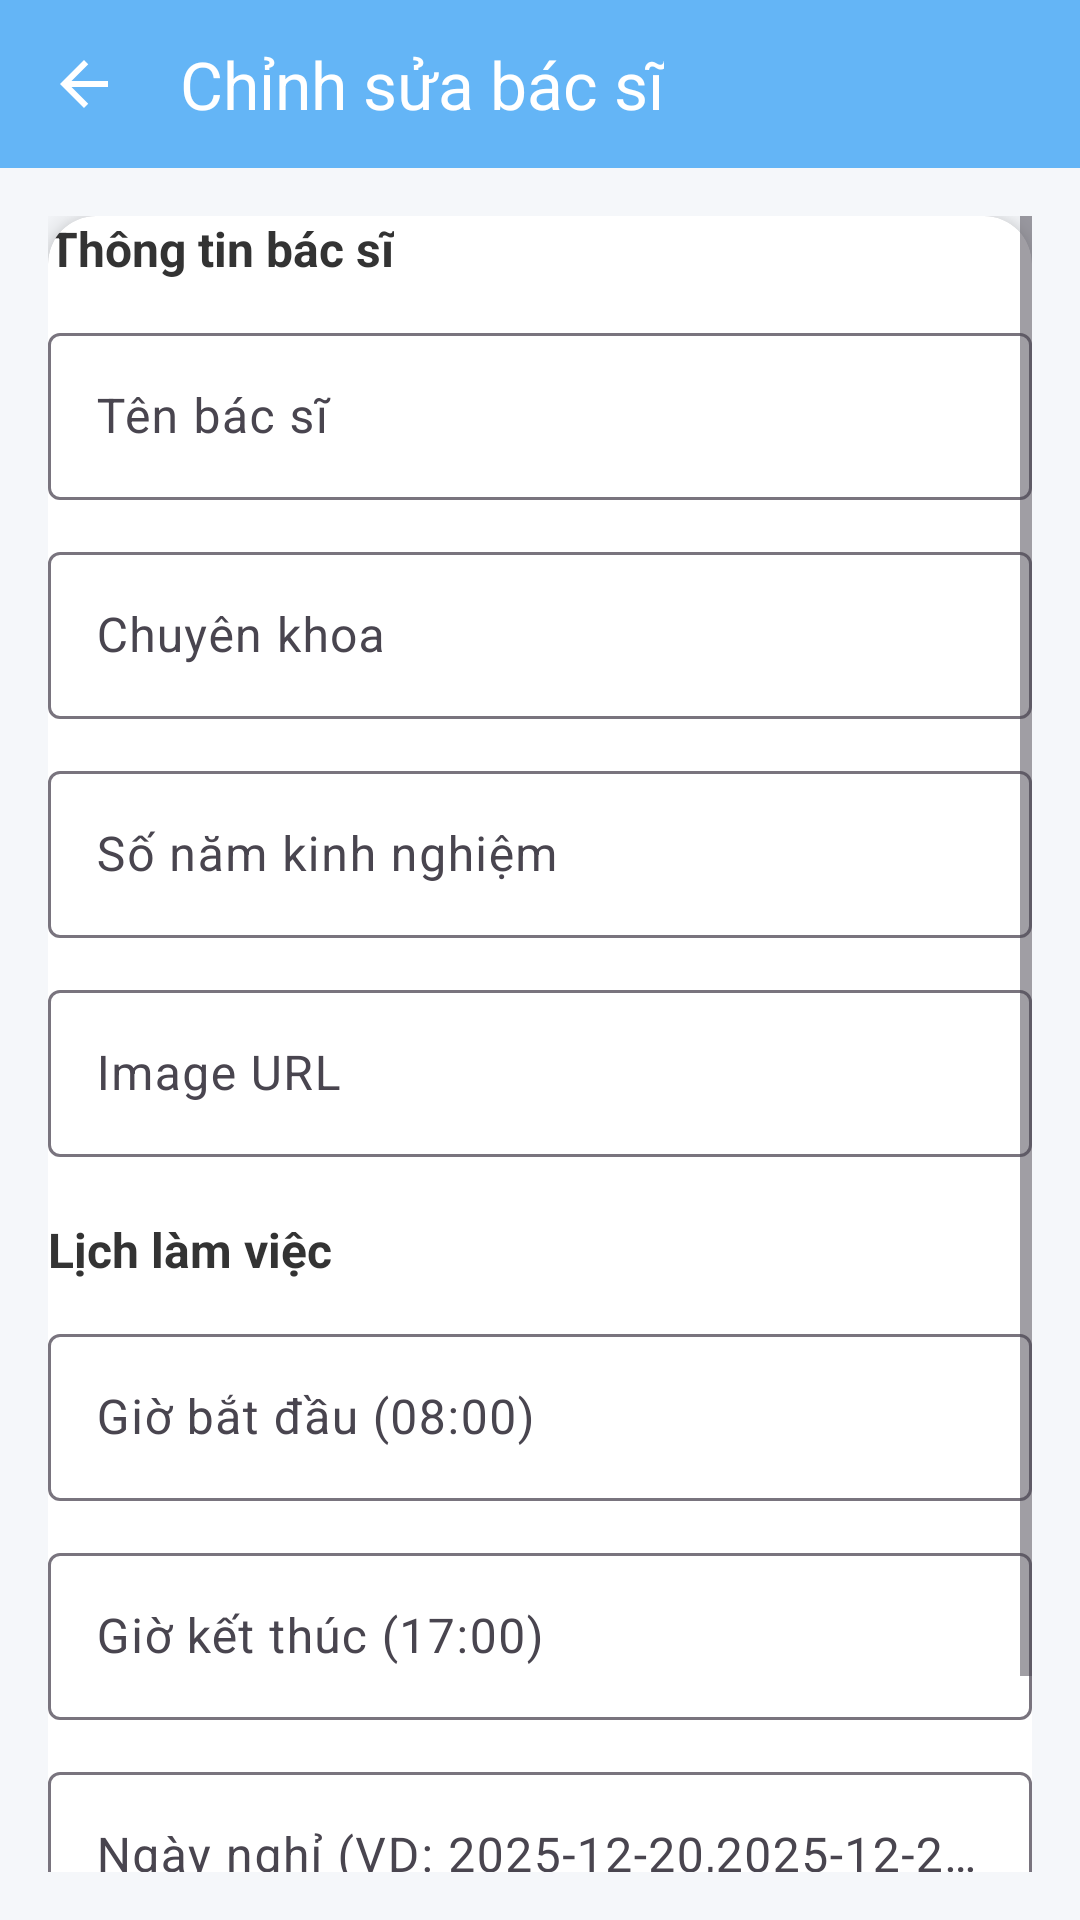

Reconstruct the res/layout file that produces this screen, plus the resources it refers to.
<!-- AndroidManifest.xml: application theme Theme.UMC -->
<!-- res/layout/activity_admin_edit_doctor.xml -->
<?xml version="1.0" encoding="utf-8"?>
<androidx.constraintlayout.widget.ConstraintLayout
    xmlns:android="http://schemas.android.com/apk/res/android"
    xmlns:app="http://schemas.android.com/apk/res-auto"
    android:background="#F5F7FA"
    android:layout_width="match_parent"
    android:layout_height="match_parent">

    
    <com.google.android.material.appbar.MaterialToolbar
        android:id="@+id/toolbar"
        android:layout_width="0dp"
        android:layout_height="56dp"
        android:background="#64B5F6"
        app:title="Chỉnh sửa bác sĩ"
        app:titleTextColor="@android:color/white"
        app:navigationIcon="@drawable/ic_back"
        app:navigationIconTint="@android:color/white"
        app:layout_constraintTop_toTopOf="parent"
        app:layout_constraintStart_toStartOf="parent"
        app:layout_constraintEnd_toEndOf="parent"/>

    
    <ScrollView
        android:layout_width="0dp"
        android:layout_height="0dp"
        android:padding="16dp"
        app:layout_constraintTop_toBottomOf="@id/toolbar"
        app:layout_constraintBottom_toBottomOf="parent"
        app:layout_constraintStart_toStartOf="parent"
        app:layout_constraintEnd_toEndOf="parent">

        <LinearLayout
            android:orientation="vertical"
            android:layout_width="match_parent"
            android:layout_height="wrap_content">

            
            <androidx.cardview.widget.CardView
                android:layout_width="match_parent"
                android:layout_height="wrap_content"
                app:cardCornerRadius="16dp"
                app:cardElevation="6dp"
                android:padding="16dp">

                <LinearLayout
                    android:orientation="vertical"
                    android:layout_width="match_parent"
                    android:layout_height="wrap_content">

                    
                    <TextView
                        android:text="Thông tin bác sĩ"
                        android:textStyle="bold"
                        android:textSize="16sp"
                        android:textColor="#333333"
                        android:layout_marginBottom="12dp"
                        android:layout_width="wrap_content"
                        android:layout_height="wrap_content"/>

                    <com.google.android.material.textfield.TextInputLayout
                        android:hint="Tên bác sĩ"
                        app:boxBackgroundMode="outline"
                        android:layout_width="match_parent"
                        android:layout_height="wrap_content">

                        <com.google.android.material.textfield.TextInputEditText
                            android:id="@+id/etDoctorName"
                            android:layout_width="match_parent"
                            android:layout_height="wrap_content"/>
                    </com.google.android.material.textfield.TextInputLayout>

                    <com.google.android.material.textfield.TextInputLayout
                        android:hint="Chuyên khoa"
                        android:layout_marginTop="12dp"
                        app:boxBackgroundMode="outline"
                        android:layout_width="match_parent"
                        android:layout_height="wrap_content">

                        <com.google.android.material.textfield.TextInputEditText
                            android:id="@+id/etSpeciality"
                            android:layout_width="match_parent"
                            android:layout_height="wrap_content"/>
                    </com.google.android.material.textfield.TextInputLayout>

                    <com.google.android.material.textfield.TextInputLayout
                        android:hint="Số năm kinh nghiệm"
                        android:layout_marginTop="12dp"
                        app:boxBackgroundMode="outline"
                        android:layout_width="match_parent"
                        android:layout_height="wrap_content">

                        <com.google.android.material.textfield.TextInputEditText
                            android:id="@+id/etExperience"
                            android:inputType="number"
                            android:layout_width="match_parent"
                            android:layout_height="wrap_content"/>
                    </com.google.android.material.textfield.TextInputLayout>

                    <com.google.android.material.textfield.TextInputLayout
                        android:hint="Image URL"
                        android:layout_marginTop="12dp"
                        app:boxBackgroundMode="outline"
                        android:layout_width="match_parent"
                        android:layout_height="wrap_content">

                        <com.google.android.material.textfield.TextInputEditText
                            android:id="@+id/etImageUrl"
                            android:inputType="textUri"
                            android:layout_width="match_parent"
                            android:layout_height="wrap_content"/>
                    </com.google.android.material.textfield.TextInputLayout>

                    
                    <TextView
                        android:text="Lịch làm việc"
                        android:textStyle="bold"
                        android:textSize="16sp"
                        android:textColor="#333333"
                        android:layout_marginTop="20dp"
                        android:layout_marginBottom="12dp"
                        android:layout_width="wrap_content"
                        android:layout_height="wrap_content"/>

                    <com.google.android.material.textfield.TextInputLayout
                        android:hint="Giờ bắt đầu (08:00)"
                        app:boxBackgroundMode="outline"
                        android:layout_width="match_parent"
                        android:layout_height="wrap_content">

                        <com.google.android.material.textfield.TextInputEditText
                            android:id="@+id/etStartTime"
                            android:inputType="text"
                            android:layout_width="match_parent"
                            android:layout_height="wrap_content"/>
                    </com.google.android.material.textfield.TextInputLayout>

                    <com.google.android.material.textfield.TextInputLayout
                        android:hint="Giờ kết thúc (17:00)"
                        android:layout_marginTop="12dp"
                        app:boxBackgroundMode="outline"
                        android:layout_width="match_parent"
                        android:layout_height="wrap_content">

                        <com.google.android.material.textfield.TextInputEditText
                            android:id="@+id/etEndTime"
                            android:inputType="text"
                            android:layout_width="match_parent"
                            android:layout_height="wrap_content"/>
                    </com.google.android.material.textfield.TextInputLayout>

                    <com.google.android.material.textfield.TextInputLayout
                        android:hint="Ngày nghỉ (VD: 2025-12-20,2025-12-25)"
                        android:layout_marginTop="12dp"
                        app:boxBackgroundMode="outline"
                        android:layout_width="match_parent"
                        android:layout_height="wrap_content">

                        <com.google.android.material.textfield.TextInputEditText
                            android:id="@+id/etDayOffs"
                            android:inputType="text"
                            android:layout_width="match_parent"
                            android:layout_height="wrap_content"/>
                    </com.google.android.material.textfield.TextInputLayout>
                    
                    <com.google.android.material.button.MaterialButton
                        android:id="@+id/btnSaveDoctor"
                        android:text="Lưu thông tin bác sĩ"
                        android:layout_marginTop="24dp"
                        android:layout_width="match_parent"
                        android:layout_height="48dp"
                        app:cornerRadius="14dp"
                        app:backgroundTint="#64B5F6"
                        android:textColor="@android:color/white"/>

                </LinearLayout>
            </androidx.cardview.widget.CardView>
        </LinearLayout>
    </ScrollView>

</androidx.constraintlayout.widget.ConstraintLayout>
<!-- resources referenced by this layout -->
<resources>
  <!-- drawable ic_back (drawable) -->
  <vector xmlns:android="http://schemas.android.com/apk/res/android"
      android:width="24dp"
      android:height="24dp"
      android:viewportWidth="24"
      android:viewportHeight="24">
      <path
          android:fillColor="#000000"
          android:pathData="M20,11H7.83l5.59-5.59L12,4l-8,8 8,8 1.41-1.41L7.83,13H20z"/>
  </vector>
  <style name="Theme.UMC" parent="Base.Theme.UMC" />
  <style name="Base.Theme.UMC" parent="Theme.Material3.DayNight.NoActionBar">
          
          
      </style>
</resources>
